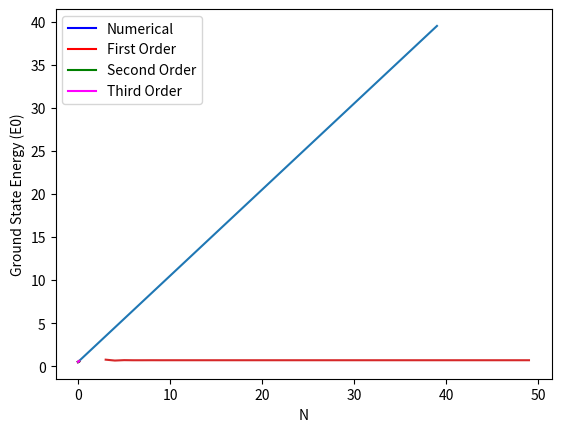

Here is the Python script that generated this plot:
import numpy as np
np.array([1,2,3])

N=4
np.arange(1,N)

np.sqrt(np.arange(1,N))

a_dag = np.diag(np.sqrt(np.arange(1,N)), k=-1)
a_dag

a = a_dag.T.conj()
H =  (a_dag @ a ) + 0.5 * np.eye(N)
H

from numpy import linalg
evals = linalg.eigvals(H)
evals

ground_state = evals.min()
ground_state

import numpy as np
from numpy import linalg
N=40
a_dag = np.diag(np.sqrt(np.arange(1,N)), k=-1)
a = a_dag.conj().T
H = 0.5 * np.eye(N) + (a_dag @ a )
evals = linalg.eigvals(H)
evals

import matplotlib.pyplot as plt

x = np.arange(N)
y = evals
plt.plot(x,y) #The syntax is plt.plot(x_array, y_array)

x_op =  (a + a_dag)/np.sqrt(2)
x_op

alpha = 0.01
H = 0.5 * np.eye(N) + (a_dag @ a )
Ha = H + alpha * (x_op @ x_op @ x_op @ x_op)

# Set the precision to 2 
np.set_printoptions(precision=2)

Ha

ground_state = linalg.eigvals(Ha).min()
ground_state

alpha_vals = np.linspace(0.0, 0.1, 100)
alpha_vals

N=40
a_dag = np.diag(np.sqrt(np.arange(1,N)), k=-1) #The creation operator for the unperturbed system
a = a_dag.conj().T
x_op =  (a + a_dag)/np.sqrt(2)

gstates = [] #This empty list will be populated with the ground state energies for each value of alpha

for alpha in alpha_vals:
  H = 0.5 * np.eye(N) + (a_dag @ a ) 
  Ha = H  + alpha * (x_op @ x_op @ x_op @ x_op)
  gstates.append(linalg.eigvals(Ha).min())

plt.plot(alpha_vals, gstates) 

plt.plot(alpha_vals, 0.5  + 0.75 * alpha_vals)

plt.plot(alpha_vals, gstates, color="blue") # The numerical data will be plotted in blue
plt.plot(alpha_vals, (1/2) + (3/4) * alpha_vals, color="red") #The lowest-order analytical data will be plotted in red

plt.plot(alpha_vals, gstates, color="blue", label="Numerical") #Numerical
plt.plot(alpha_vals, (1/2) + (3/4) * alpha_vals , color="red", label="First Order") #First order
plt.plot(alpha_vals, (1/2) + (3/4) * alpha_vals - (21/8) * alpha_vals**2, color="green", label="Second Order") #Second order
plt.plot(alpha_vals, (1/2) + (3/4) * alpha_vals - (21/8) * alpha_vals**2 + (333/6) * alpha_vals**3, color="magenta", label="Third Order") #Third order
plt.legend()

#We can also add labels to the x and y axis with the pyplot.label() function
plt.xlabel("Perturbation (a)");
plt.ylabel("Ground State Energy (E0)");

import numpy as np
import matplotlib.pyplot as plt
from numpy import linalg

alpha=0.5
nvals = np.arange(3, 50)
gstates = [] 

for N in nvals:
  a_dag = np.diag(np.sqrt(np.arange(1,N)), k=-1) 
  a = a_dag.conj().T
  x_op =  (a + a_dag)/np.sqrt(2)
  H = 0.5 * np.eye(N) + (a_dag @ a)
  Ha = H + alpha * (x_op @ x_op @ x_op @ x_op)
  gstates.append(linalg.eigvals(Ha).min())

plt.plot(nvals, gstates)
plt.xlabel("N");
plt.ylabel("Ground State Energy (E0)");